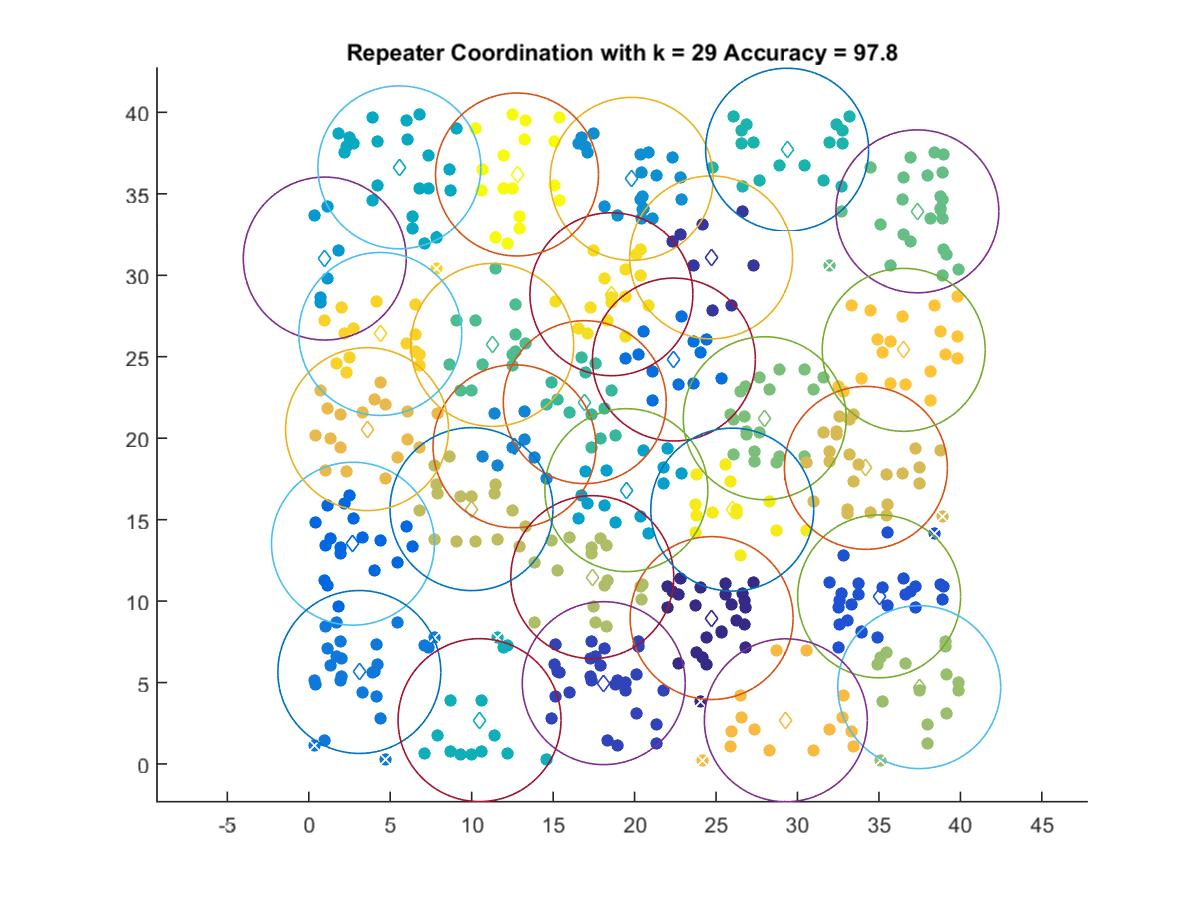

Values plotted in this chart, from the file beside it:
24.729, 8.9581
24.7, 31.1
18.11, 4.962
35.01, 10.29
2.713, 13.52
22.41, 24.83
3.104, 5.649
12.63, 19.5
19.82, 35.92
0.9829, 31.03
19.5, 16.81
5.562, 36.63
10.48, 2.694
29.36, 37.71
16.94, 22.21
11.26, 25.73
37.36, 33.92
27.99, 21.23
37.47, 4.718
17.4, 11.47
9.989, 15.65
34.2, 18.18
3.577, 20.55
29.29, 2.683
36.52, 25.42
4.389, 26.4
18.58, 28.84
26, 15.62
12.78, 36.19
